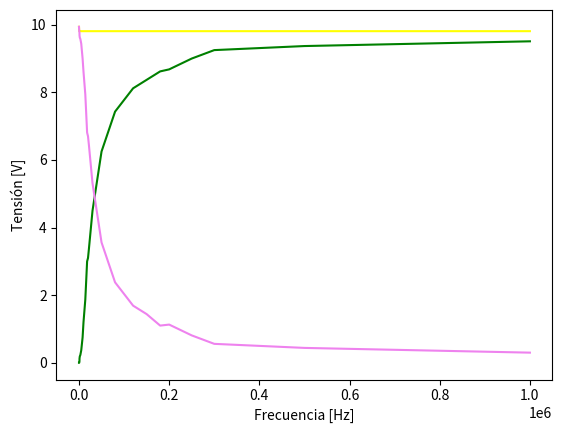

Generate this figure with matplotlib: (Note: this script raises an exception after producing the figure.)
import numpy as np
import matplotlib.pyplot as plt
import matplotlib.ticker as ticker
import matplotlib.patches as mpatches

fmed=[10,500,1*10**3,1.2*10**3,1.8*10**3,3*10**3,5*10**3,8*10**3,10*10**3,14*10**3,16*10**3,18*10**3,20*10**3,22*10**3, 30*10**3, 50*10**3,80*10**3,0.12*10**6,0.15*10**6 ,0.18*10**6 ,0.20*10**6 ,0.25*10**6 ,0.30*10**6 ,0.50*10**6 ,1*10**6]
V=[9.94,9.81,9.81,9.81,9.81,9.81,9.81,9.81,9.81,9.81,9.81,9.81,9.81,9.81,9.81,9.81,9.81,9.81,9.81,9.81,9.81,9.81,9.81,9.81,9.81]
Vr=[0,0,0.04,0.13,0.19,0.23,0.37,0.75,1.2,1.87,2.43,3,3.1,3.37,4.5,6.25,7.43,8.12,8.37,8.62,8.68,9,9.25,9.37,9.51]
Vc=[9.94,9.81,9.77,9.68,9.62,9.58,9.44,9.0,8.61,7.94,7.38,6.81,6.7,6.44,5.31,3.56,2.38,1.69,1.44,1.1,1.13,0.81,0.56,0.44,0.3]

fig, ax1 = plt.subplots()


ax1.set_xlabel('Frecuencia [Hz]')
ax1.set_ylabel('Tensión [V]')
ax1.plot(fmed, V, "yellow", linestyle='-', label='Tensión de entrada')
ax1.plot(fmed, Vr, "green", linestyle='-', label='Tensión en la resistencia')
ax1.plot(fmed, Vc, "violet", linestyle='-', label='Tensión en el capacitor')
ax1.set_xscale("log", basex=10,subsx=[1,2,3,4,5,6])
ax1.tick_params(axis='y')

ax1.set_yticks([0,1,2,3,4,5,6,7,8,9,10])

fig.tight_layout()  # otherwise the right y-label is slightly clipped

# agregamos patches
patches = [
    mpatches.Patch(color="yellow", linestyle='-', label='$V$'),
    mpatches.Patch(color="green", linestyle='-', label='$V_R$'),
    mpatches.Patch(color="violet", linestyle='-', label='$V_C$'),
]
# agregamos leyenda
plt.legend(handles=patches)



#plt.ylabel('|H($)| [dB]')
#plt.xlabel('Frecuencia[Hz]')
#plt.plot(fmed, hmed, "blue", label='Módulo de la Transferencia (Empírico)')
#plt.plot(fmed, fase, "blue", linestyle=':', label='Fase')


# pongo una grilla
plt.minorticks_on()
ax1.xaxis.grid(True)
plt.grid(which='major', axis='both', linestyle='-', linewidth=0.3, color='black')
plt.grid(which='minor', axis='both', linestyle=':', linewidth=0.1, color='black')
plt.grid(True, which="both")


plt.show()
